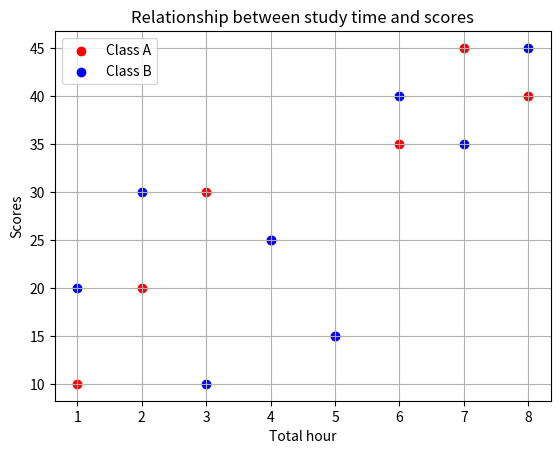

The matplotlib source for this figure:
import matplotlib.pyplot as plt

hour = [1,2,3,4,5,6,7,8]
score1 = [10,20,30,25,15,35,45,40]
score2 = [20,30,10,25,15,40,35,45]

plt.scatter(hour, score1, color='red', marker='o', label='Class A')
plt.scatter(hour, score2, color='blue', marker='o', label='Class B')

plt.xlabel('Total hour')
plt.ylabel('Scores')
plt.title('Relationship between study time and scores')
plt.legend()
plt.grid()
plt.show()